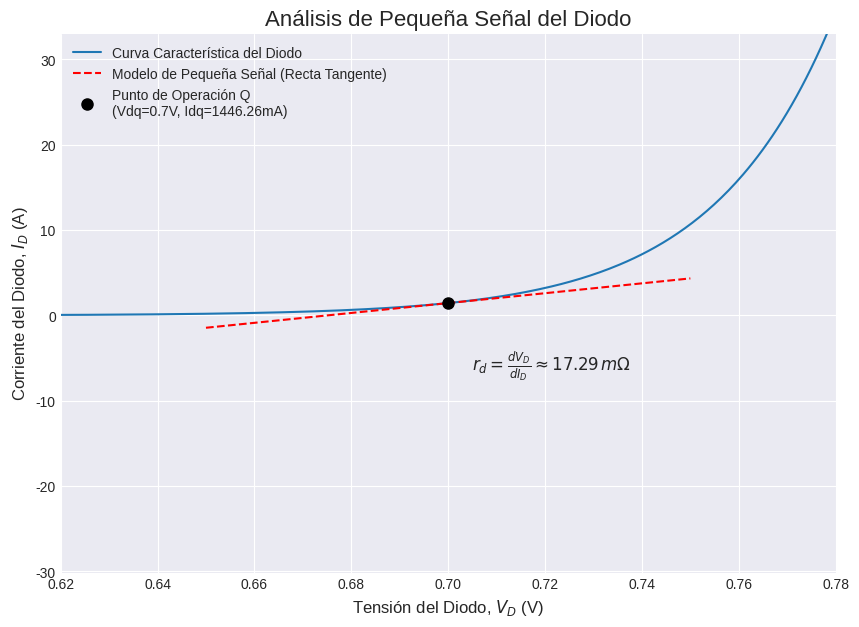

This chart was generated by the following Python code: (Note: this script raises an exception after producing the figure.)
"""
DIO-gen-pequena-senal.py
───────────────────
Gráfica de linealización del punto Q y modelo de pequeña señal del diodo.

::SCRIPT_METADATA::
script_id: DIO-gen-pequena-senal
module: DIO
generates:
  - diodo_pequena_senal.png
referenced_by:
  - 01-Circuitos-Diodos/Notas/Nota1.md
last_updated: 2026-02-13

Salida:
  - 01-Circuitos-Diodos/media/generated/diodo_pequena_senal.png

Ejecutar desde la raíz del repositorio:
  python 00-META/tools/DIO-gen-pequena-senal.py
"""

import numpy as np
import matplotlib.pyplot as plt

# Parámetros del diodo
n = 1  # Factor de idealidad
Vt = 0.025  # Tensión térmica a temperatura ambiente (aprox. 25mV)
Is = 1e-12  # Corriente de saturación inversa

# Curva característica del diodo
Vd = np.linspace(0.6, 0.8, 400)
Id = Is * (np.exp(Vd / (n * Vt)) - 1)

# Punto de operación (Q-point)
Vdq = 0.7
Idq = Is * (np.exp(Vdq / (n * Vt)) - 1)

# Resistencia dinámica (de pequeña señal)
rd = (n * Vt) / Idq

# Recta tangente (modelo de pequeña señal)
V_tangente = np.linspace(Vdq - 0.05, Vdq + 0.05, 100)
I_tangente = Idq + (1/rd) * (V_tangente - Vdq)

# Creación de la gráfica
plt.style.use('seaborn-v0_8-darkgrid')
fig, ax = plt.subplots(figsize=(10, 7))

# Graficar la curva del diodo
ax.plot(Vd, Id, label='Curva Característica del Diodo')

# Graficar la recta tangente
ax.plot(V_tangente, I_tangente, '--', color='red', label=f'Modelo de Pequeña Señal (Recta Tangente)')

# Marcar el punto Q
ax.plot(Vdq, Idq, 'o', color='black', markersize=8, label=f'Punto de Operación Q\n(Vdq={Vdq}V, Idq={Idq*1000:.2f}mA)')

# Anotar la resistencia dinámica
ax.text(Vdq + 0.005, Idq - Id.max()*0.1, rf'$r_d = \frac{{dV_D}}{{dI_D}} \approx {rd*1000:.2f} \, m\Omega$', fontsize=12)

# Configuración de la gráfica
ax.set_title('Análisis de Pequeña Señal del Diodo', fontsize=16)
ax.set_xlabel('Tensión del Diodo, $V_D$ (V)', fontsize=12)
ax.set_ylabel('Corriente del Diodo, $I_D$ (A)', fontsize=12)
ax.legend(fontsize=10)
ax.grid(True)

# Ajustar límites para visualizar mejor la zona de operación
ax.set_xlim(Vdq - 0.08, Vdq + 0.08)
ax.set_ylim(Idq - Id.max()*0.4, Idq + Id.max()*0.4)

# Guardar la figura
output_path = '01-Circuitos-Diodos/media/generated/diodo_pequena_senal.png'
plt.savefig(output_path)

print(f"Gráfica guardada en: {output_path}")
